Run: headless pygame with SDL's dummy video driver; simulated clock (each Clock.tick advances the game by its frame time, no real sleeping); random seed 0; keys injected as events and as key.get_pressed() state; no mouse input.
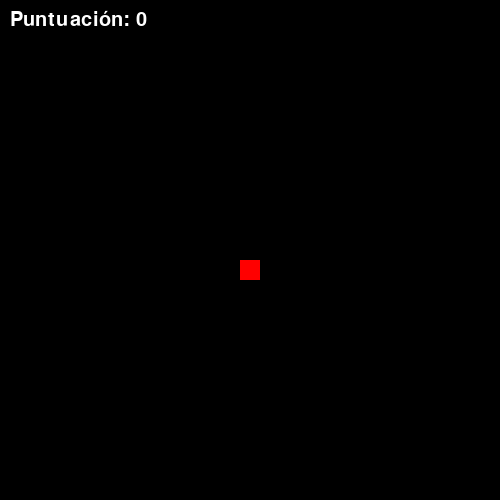
Frame 1 of 1 · flips 1–60 · no input (game ended)

The pygame program that drew these frames:

import pygame
import random

# Inicializar Pygame
pygame.init()

# Configuración de la ventana
WIDTH, HEIGHT = 500, 500
window = pygame.display.set_mode((WIDTH, HEIGHT))
pygame.display.set_caption("La Viborita")

# Colores
BLACK = (0, 0, 0)
GREEN = (0, 255, 0)
RED = (255, 0, 0)

# Tamaño de cada segmento de la serpiente y comida
SIZE = 20

# FPS
clock = pygame.time.Clock()
FPS = 10

# Fuente para mostrar puntuación
font = pygame.font.SysFont(None, 30)

def draw_snake(snake_body):
    for segment in snake_body:
        pygame.draw.rect(window, GREEN, pygame.Rect(segment[0], segment[1], SIZE, SIZE))

def draw_food(food_pos):
    pygame.draw.rect(window, RED, pygame.Rect(food_pos[0], food_pos[1], SIZE, SIZE))

def show_score(score):
    text = font.render(f"Puntuación: {score}", True, (255, 255, 255))
    window.blit(text, (10, 10))

def main():
    # Posición inicial de la serpiente (x, y)
    snake_pos = [100, 100]
    # Cuerpo de la serpiente: lista con segmentos
    snake_body = [[100, 100]]

    # Posición inicial de la comida
    food_pos = [random.randrange(0, WIDTH - SIZE, SIZE), random.randrange(0, HEIGHT - SIZE, SIZE)]

    # Dirección inicial: mover a la derecha
    direction = "RIGHT"
    change_to = direction

    score = 0
    running = True

    while running:
        for event in pygame.event.get():
            if event.type == pygame.QUIT:
                running = False

            # Captura teclas de dirección
            elif event.type == pygame.KEYDOWN:
                if event.key == pygame.K_UP and direction != "DOWN":
                    change_to = "UP"
                elif event.key == pygame.K_DOWN and direction != "UP":
                    change_to = "DOWN"
                elif event.key == pygame.K_LEFT and direction != "RIGHT":
                    change_to = "LEFT"
                elif event.key == pygame.K_RIGHT and direction != "LEFT":
                    change_to = "RIGHT"

        direction = change_to

        # Mover la serpiente
        if direction == "UP":
            snake_pos[1] -= SIZE
        elif direction == "DOWN":
            snake_pos[1] += SIZE
        elif direction == "LEFT":
            snake_pos[0] -= SIZE
        elif direction == "RIGHT":
            snake_pos[0] += SIZE

        # Insertar nueva posición al inicio del cuerpo (cabeza)
        snake_body.insert(0, list(snake_pos))

        # Verificar si la serpiente come la comida
        if snake_pos == food_pos:
            score += 1
            # Generar nueva comida en posición aleatoria
            food_pos = [random.randrange(0, WIDTH - SIZE, SIZE), random.randrange(0, HEIGHT - SIZE, SIZE)]
        else:
            # Quitar el último segmento si no comió
            snake_body.pop()

        # Rellenar la ventana de negro
        window.fill(BLACK)

        # Dibujar comida y serpiente
        draw_food(food_pos)
        draw_snake(snake_body)
        show_score(score)

        # Condiciones para que el juego termine (chocar con bordes o con el cuerpo)
        if (snake_pos[0] < 0 or snake_pos[0] >= WIDTH or
            snake_pos[1] < 0 or snake_pos[1] >= HEIGHT):
            running = False

        # Verificar choque con el cuerpo
        for block in snake_body[1:]:
            if snake_pos == block:
                running = False

        pygame.display.update()
        clock.tick(FPS)

    # Fin del juego
    pygame.quit()

if __name__ == "__main__":
    main()
